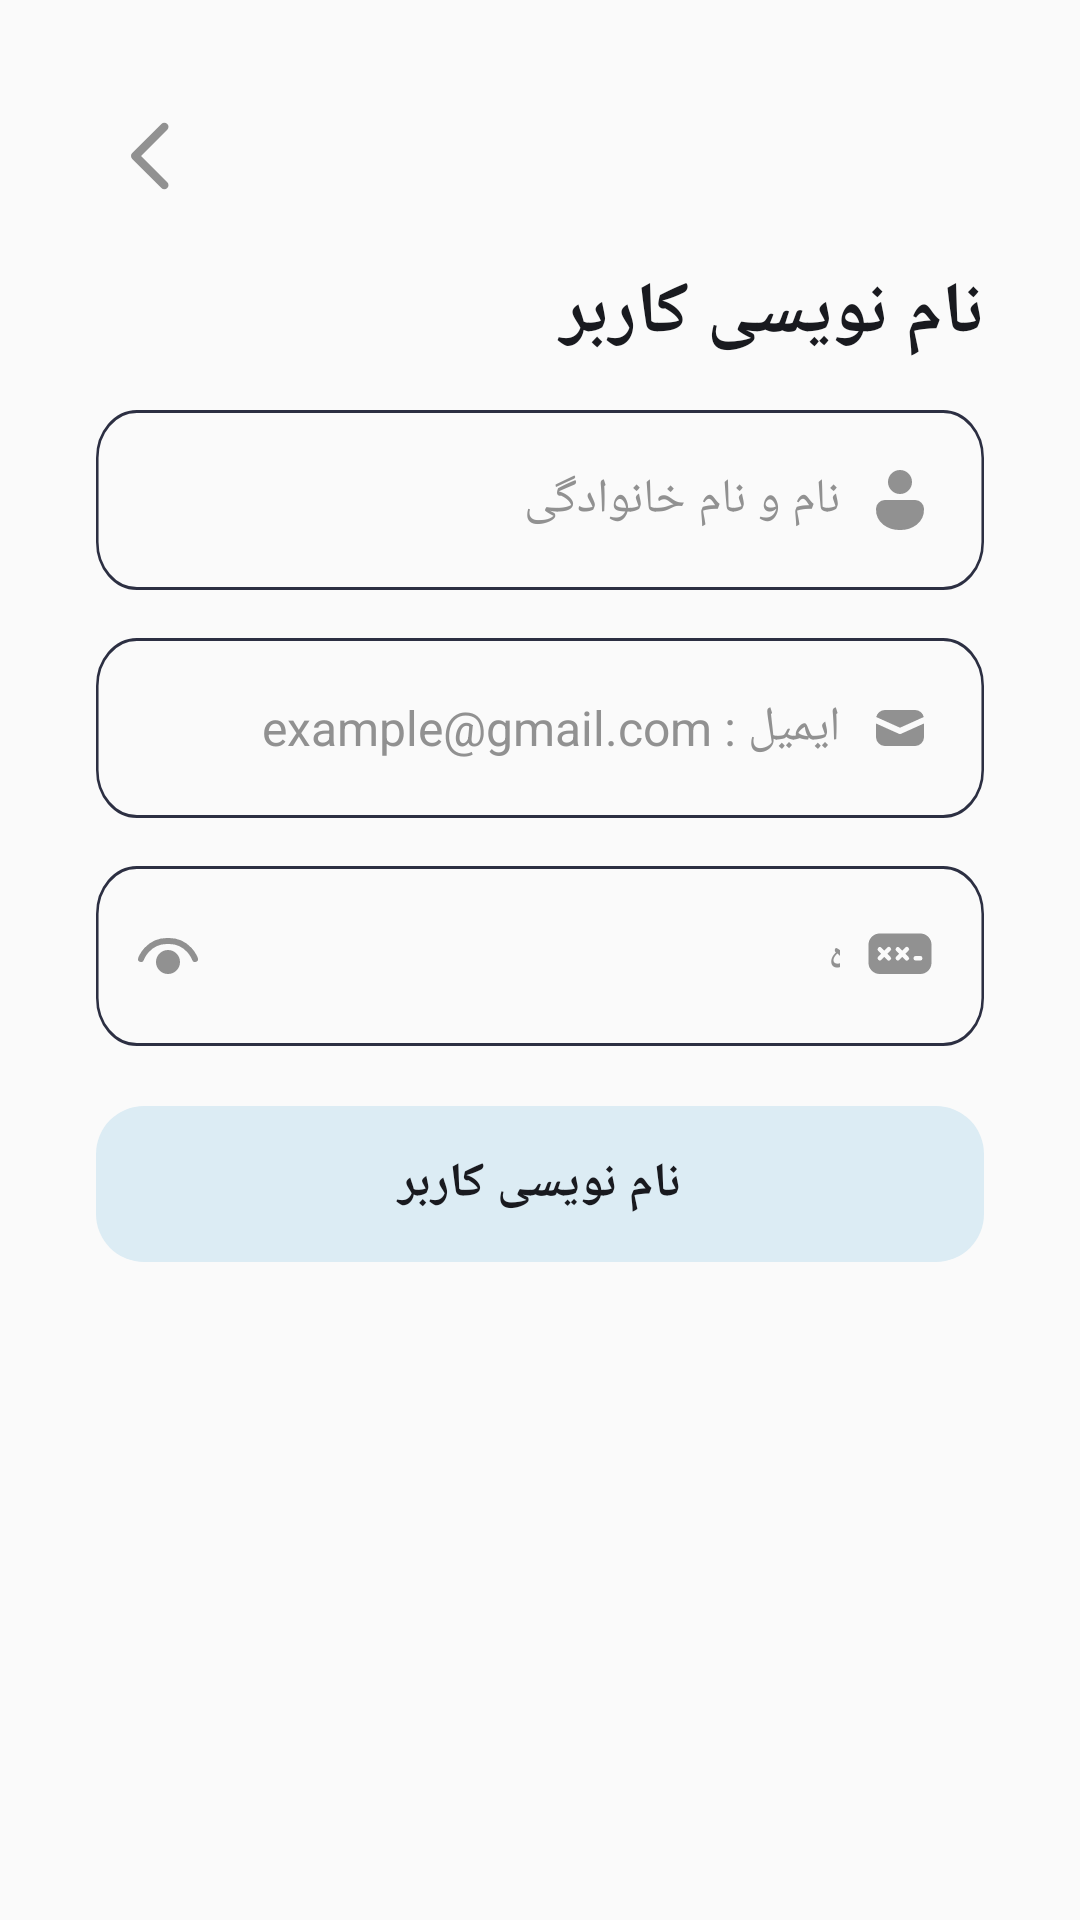

The Android layout XML behind this screen, and the referenced resources:
<!-- AndroidManifest.xml: application theme Theme.SubLearn -->
<!-- res/layout/fragment_register.xml -->
<?xml version="1.0" encoding="utf-8"?>
<androidx.constraintlayout.widget.ConstraintLayout xmlns:android="http://schemas.android.com/apk/res/android"
    xmlns:app="http://schemas.android.com/apk/res-auto"
    android:layout_width="match_parent"
    android:layout_height="match_parent"
    android:background="@color/pageBackground">

    <androidx.appcompat.widget.AppCompatImageView
        android:id="@+id/fragment_register_back_btn"
        android:layout_width="wrap_content"
        android:layout_height="wrap_content"
        android:layout_marginLeft="32dp"
        android:layout_marginTop="32dp"
        android:background="?attr/selectableItemBackgroundBorderless"
        android:clickable="true"
        android:focusable="true"
        android:src="@drawable/back_icon"
        app:layout_constraintLeft_toLeftOf="parent"
        app:layout_constraintTop_toTopOf="parent" />

    <androidx.appcompat.widget.AppCompatTextView
        android:id="@+id/fragment_register_textview"
        android:layout_width="0dp"
        android:layout_height="wrap_content"
        android:layout_marginLeft="32dp"
        android:layout_marginTop="16dp"
        android:layout_marginRight="32dp"
        android:text="@string/register_user"
        android:textColor="@color/textColor"
        android:textSize="24sp"
        android:textStyle="bold"
        app:layout_constraintLeft_toLeftOf="parent"
        app:layout_constraintRight_toRightOf="parent"
        app:layout_constraintTop_toBottomOf="@id/fragment_register_back_btn" />

    <androidx.appcompat.widget.AppCompatEditText
        android:id="@+id/fragment_register_namefamily"
        android:layout_width="0dp"
        android:maxLines="1"
        android:layout_height="60dp"
        android:layout_marginLeft="32dp"
        android:layout_marginTop="16dp"
        android:layout_marginRight="32dp"
        android:background="@drawable/edittext_border"
        android:drawableRight="@drawable/person_icon_nobg"
        android:drawablePadding="8dp"
        android:hint="@string/name_family"
        android:inputType="text"
        android:maxLength="24"
        android:paddingLeft="16dp"
        android:paddingRight="16dp"
        android:textSize="16sp"
        android:textColor="@color/textColor"
        android:textColorHint="@color/hintColor"
        app:layout_constraintLeft_toLeftOf="parent"
        app:layout_constraintRight_toRightOf="parent"
        app:layout_constraintTop_toBottomOf="@id/fragment_register_textview" />

    <androidx.appcompat.widget.AppCompatEditText
        android:id="@+id/fragment_register_email"
        android:layout_width="0dp"
        android:layout_height="60dp"
        android:layout_marginLeft="32dp"
        android:maxLines="1"
        android:layout_marginTop="16dp"
        android:layout_marginRight="32dp"
        android:background="@drawable/edittext_border"
        android:drawableRight="@drawable/email_icon_nobg"
        android:drawablePadding="8dp"
        android:hint="@string/example_mail"
        android:inputType="textEmailAddress"
        android:maxLength="32"
        android:paddingLeft="16dp"
        android:paddingRight="16dp"
        android:textSize="16sp"
        android:textColor="@color/textColor"
        android:textColorHint="@color/hintColor"
        app:layout_constraintLeft_toLeftOf="parent"
        app:layout_constraintRight_toRightOf="parent"
        app:layout_constraintTop_toBottomOf="@id/fragment_register_namefamily" />

    <com.google.android.material.textfield.TextInputLayout
        android:id="@+id/fragment_register_password_layout"
        android:layout_width="0dp"
        android:layout_height="60dp"
        android:layout_marginLeft="32dp"
        android:layout_marginTop="16dp"
        android:layout_marginRight="32dp"
        android:background="@drawable/edittext_border"
        android:layoutDirection="rtl"
        app:hintEnabled="false"
        app:layout_constraintLeft_toLeftOf="parent"
        app:layout_constraintRight_toRightOf="parent"
        app:layout_constraintTop_toBottomOf="@id/fragment_register_email"
        app:passwordToggleDrawable="@drawable/password_eye_toggle"
        app:passwordToggleEnabled="true"
        app:passwordToggleTint="@color/hintColor">

        <com.google.android.material.textfield.TextInputEditText
            android:id="@+id/fragment_register_password"
            android:layout_width="match_parent"
            android:layout_height="match_parent"
            android:background="@android:color/transparent"
            android:drawableStart="@drawable/password_icon_nobg"
            android:drawablePadding="8dp"
            android:hint="@string/password"
            android:maxLines="1"
            android:maxLength="16"
            android:textSize="16sp"
            android:textColor="@color/textColor"
            android:textColorHint="@color/hintColor" />

    </com.google.android.material.textfield.TextInputLayout>

    <com.google.android.material.button.MaterialButton
        android:id="@+id/fragment_register_register_btn"
        android:layout_width="0dp"
        android:layout_height="60dp"
        android:layout_marginLeft="32dp"
        android:layout_marginTop="16dp"
        android:layout_marginRight="32dp"
        android:text="@string/register_user"
        android:textColor="@color/textColor"
        android:textSize="16sp"
        android:textStyle="bold"
        app:rippleColor="@color/pageBackground"
        app:backgroundTint="@color/semiBackground"
        app:cornerRadius="16dp"
        app:layout_constraintLeft_toLeftOf="parent"
        app:layout_constraintRight_toRightOf="parent"
        app:layout_constraintTop_toBottomOf="@id/fragment_register_password_layout" />

</androidx.constraintlayout.widget.ConstraintLayout>
<!-- resources referenced by this layout -->
<resources>
  <color name="hintColor">#919191</color>
  <color name="pageBackground">#FAFAFA</color>
  <color name="semiBackground">#DCECF4</color>
  <color name="textColor">#191A1F</color>
  <!-- drawable back_icon (drawable) -->
  <vector xmlns:android="http://schemas.android.com/apk/res/android"
      android:width="40dp"
      android:height="40dp"
      android:viewportWidth="40"
      android:viewportHeight="40">
    <path
        android:pathData="M23.756,9.301a1.371,1.371 0,0 1,0 1.958l-8.734,8.741 8.734,8.741a1.384,1.384 0,0 1,-1.958 1.958l-9.72,-9.72a1.371,1.371 0,0 1,0 -1.958l9.72,-9.72A1.371,1.371 0,0 1,23.756 9.301Z"
        android:fillColor="#919191"/>
  </vector>
  <!-- drawable edittext_border (drawable) -->
  <vector xmlns:android="http://schemas.android.com/apk/res/android"
      android:width="348dp"
      android:height="60dp"
      android:viewportWidth="348"
      android:viewportHeight="60">
    <path
        android:pathData="M16,0.5L332,0.5A15.5,15.5 0,0 1,347.5 16L347.5,44A15.5,15.5 0,0 1,332 59.5L16,59.5A15.5,15.5 0,0 1,0.5 44L0.5,16A15.5,15.5 0,0 1,16 0.5z"
        android:strokeWidth="1"
        android:fillColor="#00000000"
        android:strokeColor="#2c2f42"/>
  </vector>
  <!-- drawable email_icon_nobg (drawable) -->
  <vector xmlns:android="http://schemas.android.com/apk/res/android"
      android:width="24dp"
      android:height="24dp"
      android:viewportWidth="24"
      android:viewportHeight="24">
    <path
        android:pathData="M4,10.495L4,15a3,3 0,0 0,3 3L17,18a3,3 0,0 0,3 -3L20,10.495L12.41,13.91a0.979,0.979 0,0 1,-0.82 0ZM4.075,8.335L12,11.905l7.925,-3.57A3,3 0,0 0,17 6L7,6A3,3 0,0 0,4.075 8.335Z"
        android:fillColor="#919191"/>
  </vector>
  <!-- drawable password_eye_toggle (drawable) -->
  <?xml version="1.0" encoding="utf-8"?>
  <selector xmlns:android="http://schemas.android.com/apk/res/android">
      <item android:state_checked="true" android:drawable="@drawable/eye_on" />
      <item android:drawable="@drawable/eye_off" />
  </selector>
  <!-- drawable password_icon_nobg (drawable) -->
  <vector xmlns:android="http://schemas.android.com/apk/res/android"
      android:width="24dp"
      android:height="24dp"
      android:viewportWidth="24"
      android:viewportHeight="24">
    <path
        android:pathData="M1.5,8.25A3.751,3.751 0,0 1,5.25 4.5h13.5A3.751,3.751 0,0 1,22.5 8.25v6a3.751,3.751 0,0 1,-3.75 3.75L5.25,18A3.751,3.751 0,0 1,1.5 14.25ZM7.72,9.22 L6.75,10.19 5.78,9.22a0.75,0.75 0,0 0,-1.06 1.06l0.97,0.97 -0.97,0.97a0.75,0.75 0,0 0,1.06 1.06l0.97,-0.97 0.97,0.97a0.75,0.75 0,1 0,1.06 -1.06l-0.97,-0.97 0.97,-0.97a0.75,0.75 0,1 0,-1.06 -1.06ZM13.72,9.22 L12.75,10.19 11.78,9.22a0.75,0.75 0,0 0,-1.06 1.06l0.97,0.97 -0.97,0.97a0.75,0.75 0,0 0,1.06 1.06l0.97,-0.97 0.97,0.97a0.75,0.75 0,1 0,1.06 -1.06l-0.97,-0.97 0.97,-0.97a0.75,0.75 0,1 0,-1.06 -1.06ZM16.5,12.75a0.749,0.749 0,0 0,0.75 0.75h1.5a0.75,0.75 0,0 0,0 -1.5h-1.5A0.749,0.749 0,0 0,16.5 12.75Z"
        android:fillColor="#919191"/>
  </vector>
  <!-- drawable person_icon_nobg (drawable) -->
  <vector xmlns:android="http://schemas.android.com/apk/res/android"
      android:width="24dp"
      android:height="24dp"
      android:viewportWidth="24"
      android:viewportHeight="24">
    <path
        android:pathData="M12,2a4,4 0,1 0,4 4A4,4 0,0 0,12 2ZM17,12L7,12a3,3 0,0 0,-3 3,6.5 6.5,0 0,0 2.425,5.23A8.859,8.859 0,0 0,12 22a8.859,8.859 0,0 0,5.575 -1.77A6.5,6.5 0,0 0,20 15,3 3,0 0,0 17,12Z"
        android:fillColor="#919191"/>
  </vector>
  <string name="example_mail">ایمیل : example@gmail.com</string>
  <string name="name_family">نام و نام خانوادگی</string>
  <string name="password">کلیدواژه</string>
  <string name="register_user">نام نویسی کاربر</string>
  <style name="Theme.SubLearn" parent="Theme.Material3.DayNight.NoActionBar">
          <item name="android:windowDisablePreview">true</item>
          <item name="android:fitsSystemWindows">false</item>
          <item name="android:windowFullscreen">true</item>
          <item name="android:navigationBarColor">@color/semiBackground</item>
      </style>
</resources>
